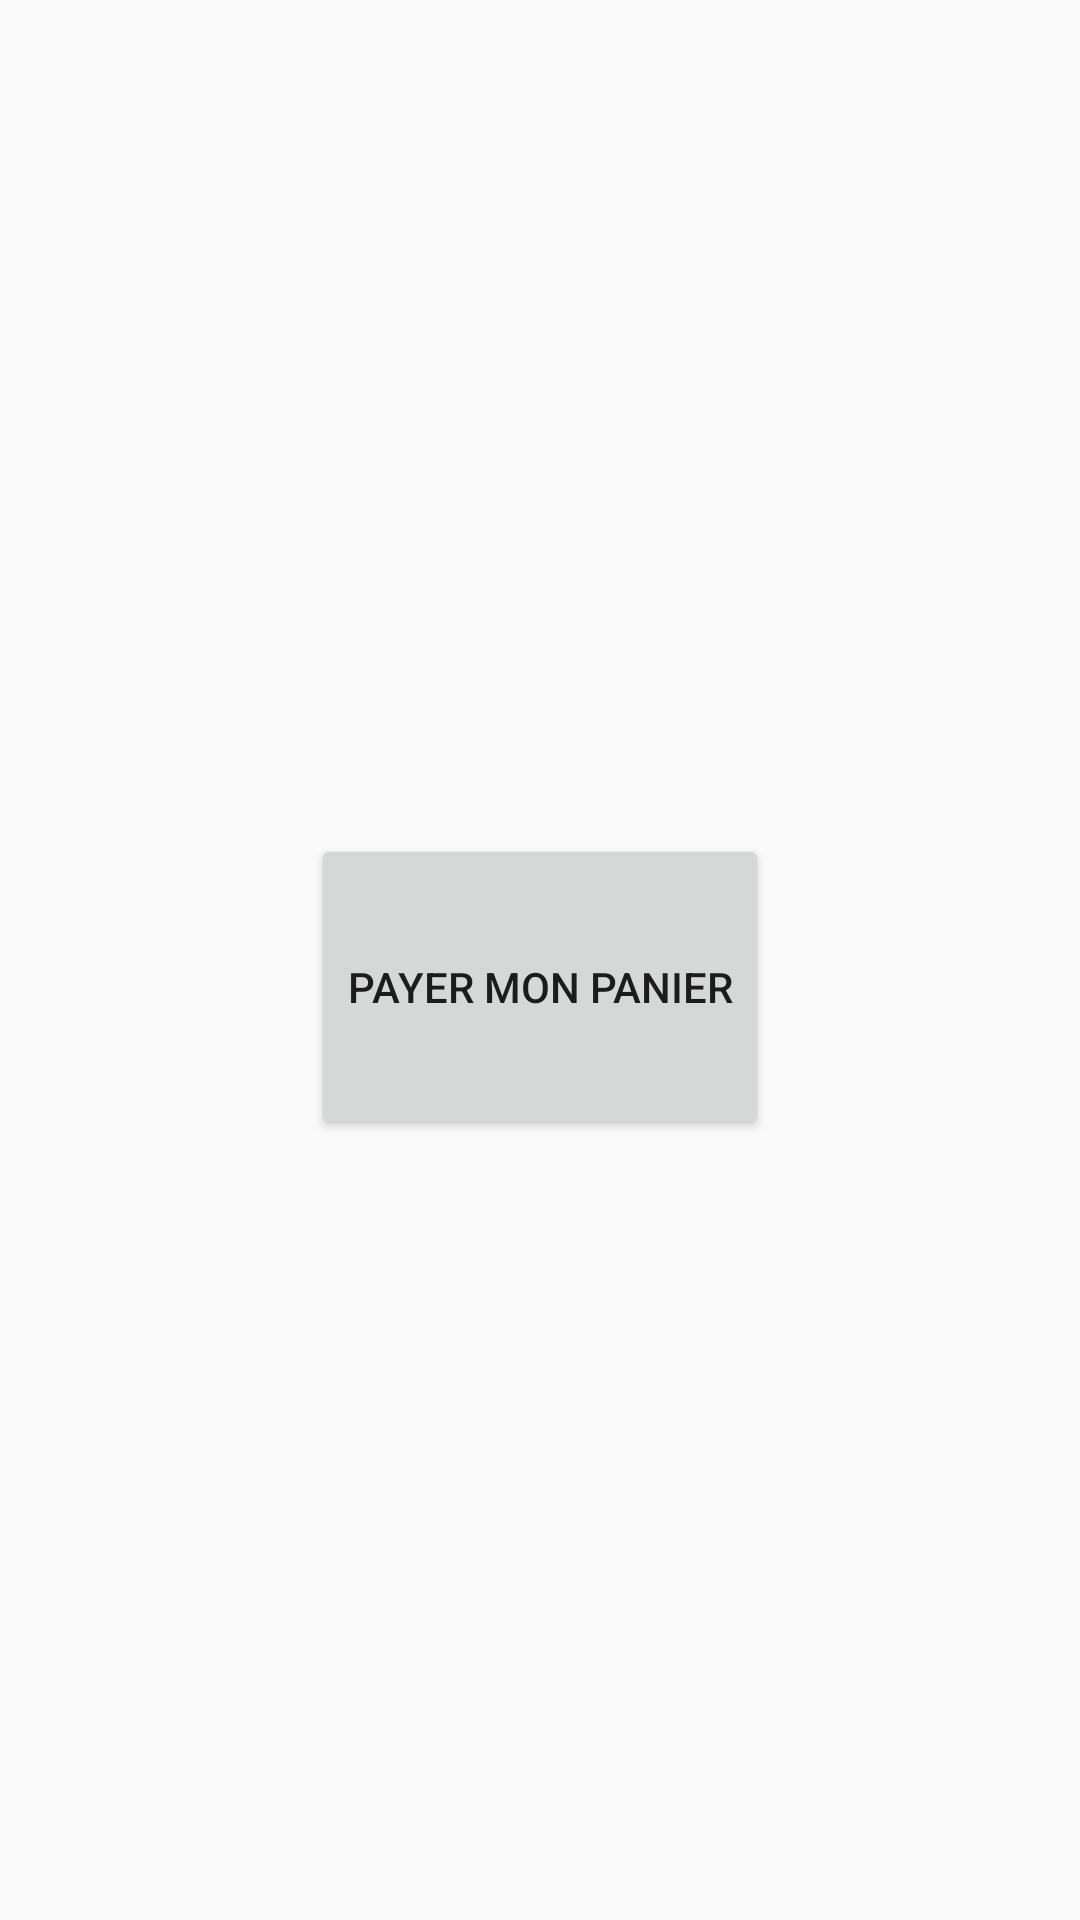

Produce the Android XML layout that renders to this screen, including the resource entries it uses.
<!-- AndroidManifest.xml: application theme AppTheme -->
<!-- res/layout/activity_cart.xml -->
<?xml version="1.0" encoding="utf-8"?>
<LinearLayout xmlns:android="http://schemas.android.com/apk/res/android"
    android:orientation="vertical" android:layout_width="match_parent"
    android:layout_height="match_parent">


    <ListView
        android:layout_width="match_parent"
        android:layout_height="278dp"
        android:id="@+id/listView"
        android:layout_gravity="center_horizontal" />

    <Button
        android:layout_width="wrap_content"
        android:layout_height="102dp"
        android:text="payer mon panier"
        android:id="@+id/pay"
        android:layout_alignParentBottom="true"
        android:layout_centerHorizontal="true"
        android:onClick="click_pay"
        android:layout_gravity="center_horizontal" />
</LinearLayout>
<!-- resources referenced by this layout -->
<resources>
  <style name="AppTheme" parent="Theme.AppCompat.Light.DarkActionBar">
          
      </style>
</resources>
